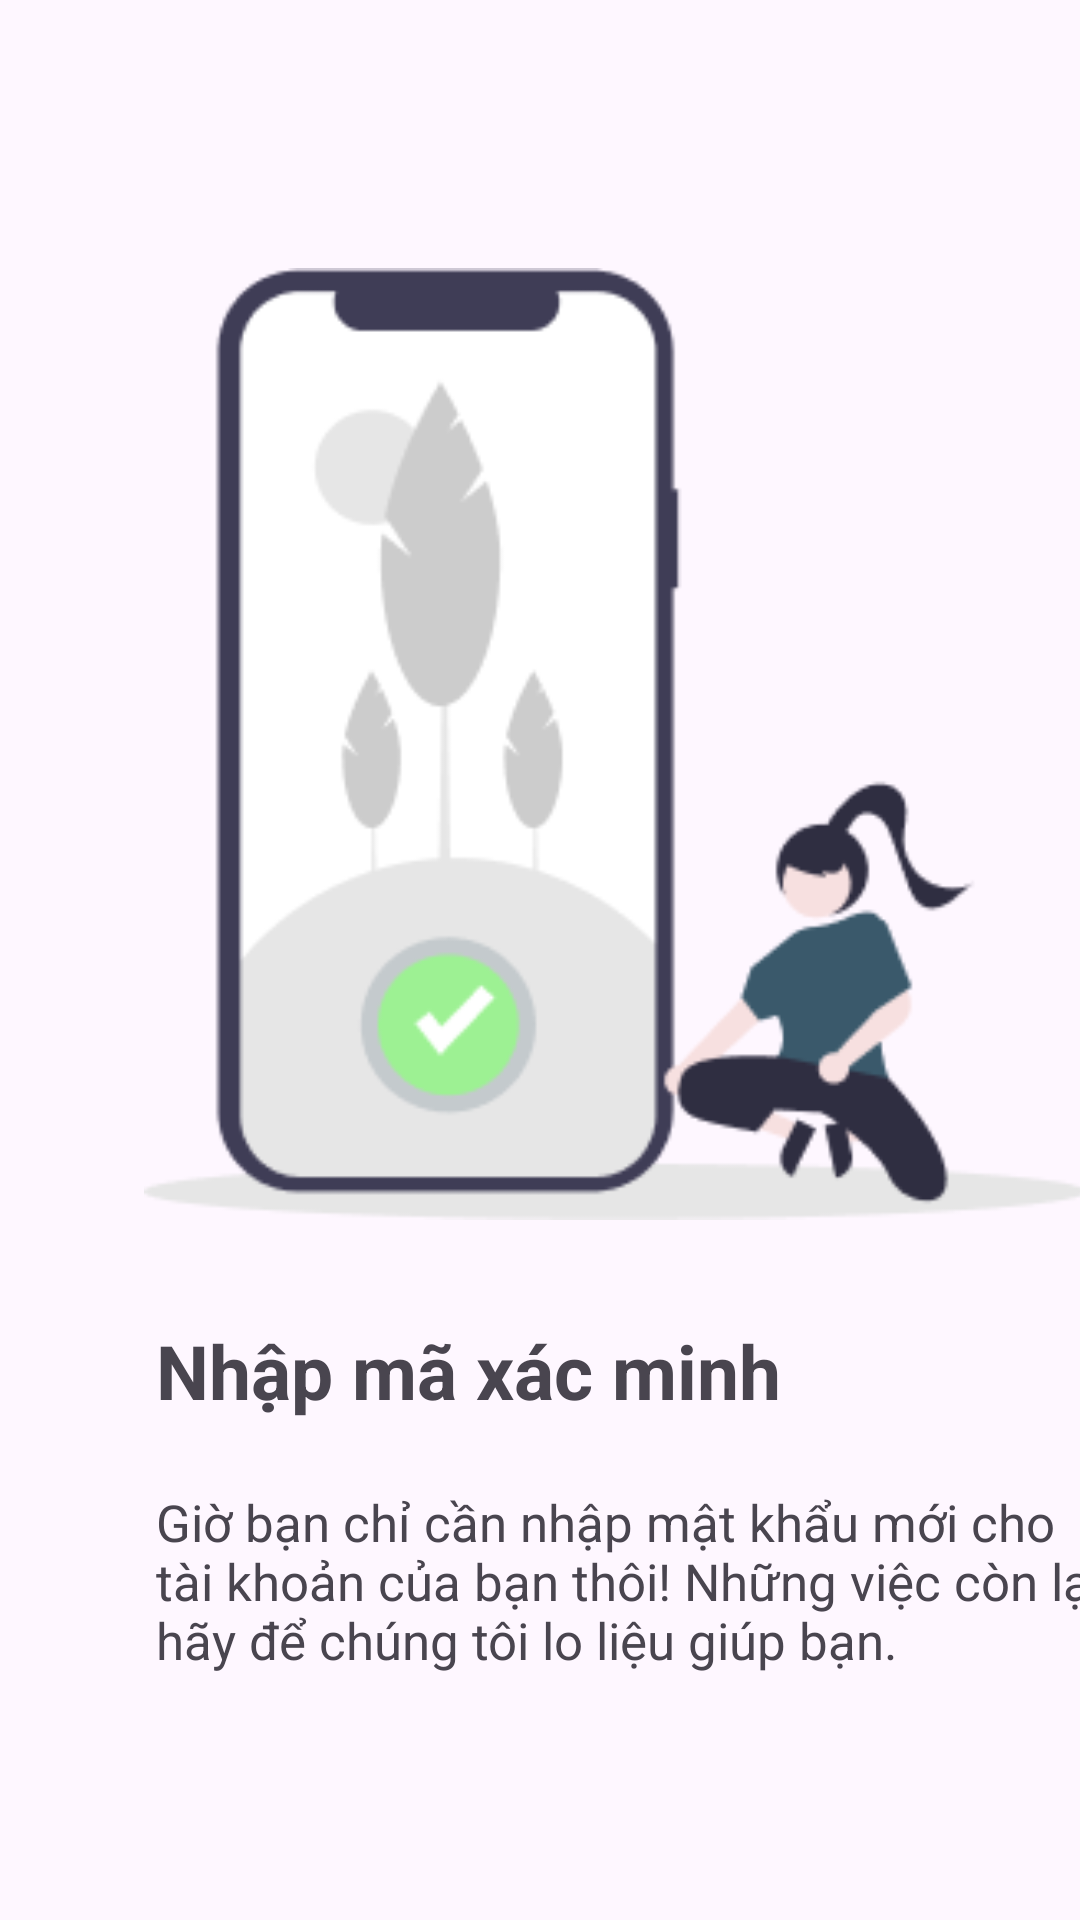

Write the Android layout XML for this screen, with the resource values it uses.
<!-- AndroidManifest.xml: application theme Theme.QLBH -->
<!-- res/layout/activity_xacthucotp.xml -->
<?xml version="1.0" encoding="utf-8"?>
<androidx.constraintlayout.widget.ConstraintLayout xmlns:android="http://schemas.android.com/apk/res/android"
  android:layout_width="match_parent"
  android:layout_height="match_parent"
  xmlns:app="http://schemas.android.com/apk/res-auto">

  <ImageView
    android:id="@+id/back"
    android:layout_width="wrap_content"
    android:layout_height="wrap_content"
    android:layout_marginTop="32dp"
    android:layout_marginStart="28dp"
    app:layout_constraintStart_toStartOf="parent"
    app:layout_constraintTop_toTopOf="parent"
    app:srcCompat="@drawable/back"/>
  <ImageView
    android:id="@+id/imageView7"
    android:layout_width="314dp"
    android:layout_height="328dp"
    android:layout_marginTop="84dp"
    android:layout_marginStart="48dp"
    app:layout_constraintStart_toStartOf="parent"
    app:layout_constraintTop_toTopOf="parent"
    app:srcCompat="@drawable/otp"/>
  <TextView
    android:id="@+id/textView15"
    android:textStyle="bold"
    android:layout_width="227dp"
    android:layout_height="47dp"
    android:layout_marginTop="440dp"
    android:layout_marginStart="52dp"
    android:text="Nhập mã xác minh"
    android:textAlignment="viewStart"
    android:textSize="25sp"
    app:layout_constraintStart_toStartOf="parent"
    app:layout_constraintTop_toTopOf="parent"/>
  <TextView
    android:id="@+id/textView16"
    android:layout_width="317dp"
    android:layout_height="72dp"
    android:layout_marginTop="496dp"
    android:layout_marginStart="52dp"
    android:text="Giờ bạn chỉ cần nhập mật khẩu mới cho tài khoản của bạn thôi! Những việc còn lại hãy để chúng tôi lo liệu giúp bạn."
    android:textAlignment="viewStart"
    android:textSize="17sp"
    app:layout_constraintStart_toStartOf="parent"
    app:layout_constraintTop_toTopOf="parent"/>
  <EditText
    android:id="@+id/email"
    android:textStyle="bold"
    android:layout_width="317dp"
    android:layout_height="61dp"
    android:layout_marginTop="640dp"
    android:layout_marginStart="52dp"
    android:ems="10"
    android:hint="Nhập mã xác minh"
    android:inputType="textEmailAddress"
    app:layout_constraintStart_toStartOf="parent"
    app:layout_constraintTop_toTopOf="parent"/>
  <Button
    android:id="@+id/btndoipass"
    android:textStyle="bold"
    android:layout_width="197dp"
    android:layout_height="68dp"
    android:layout_marginTop="744dp"
    android:layout_marginStart="120dp"
    android:backgroundTint="#3a596b"
    android:text="Xác minh OTP"
    android:textAlignment="center"
    android:textSize="17sp"
    app:layout_constraintStart_toStartOf="parent"
    app:layout_constraintTop_toTopOf="parent"/>

</androidx.constraintlayout.widget.ConstraintLayout>
<!-- resources referenced by this layout -->
<resources>
  <!-- drawable otp: png bitmap (drawable, 12778 bytes) -->
  <style name="Theme.QLBH" parent="Base.Theme.QLBH" />
  <style name="Base.Theme.QLBH" parent="Theme.Material3.DayNight.NoActionBar">
      
      
    </style>
</resources>
